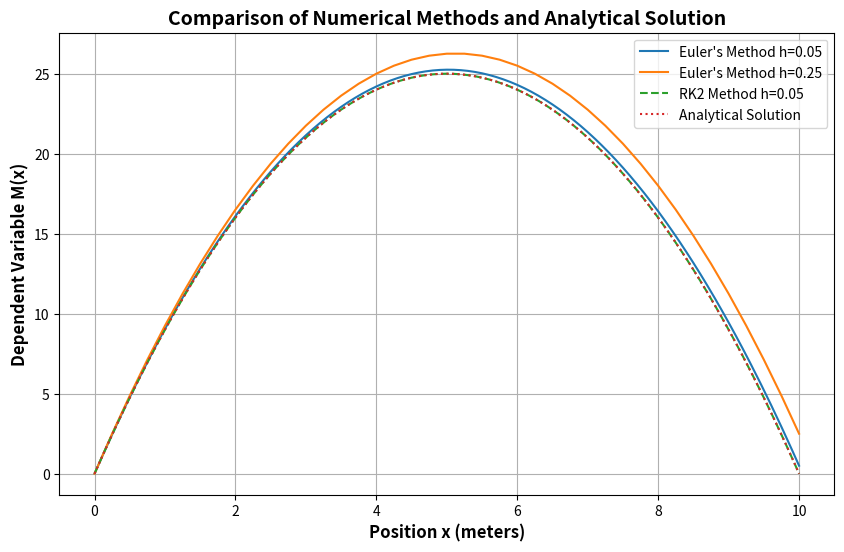

Reproduce this figure in Python.
"""
Author: Eliyahu cohen
Email: cohen11@mail.tau.ac.il
---------------------------------------------------------------------------------
Short Description:

This script is the Question 1 in HW_5 for the course intro to numerical analysis

the objective of this script is to solve the following ODE:

dm/dx = s

    where m is the momentum, s is the shear force and x is the position
    s = 10 - 2x
    m(x=0) = 0
    s(x=0) = 10
    x_max = 10 meters

we will solve the ODE using the following methods:
1) Euler's method with step size of: 0.05 meters, 0.25 meters
2) Runge-Kutta second order method (RK2)

we will compare the results of the methods and with the analytical solution
also we will plot the results

will use the file numerical_analysis_methods_tools.py for use functions from the previous assignments
---------------------------------------------------------------------------------
"""


import numpy as np
import matplotlib.pyplot as plt

# Euler's Method
def euler_method_ode(ode_func, x0, y0, h, xmax):
    x_values = np.arange(x0, xmax + h, h)
    y_values = [y0]
    y = y0
    for x in x_values[:-1]:
        y += h * ode_func(x, y)
        y_values.append(y)
    return x_values, np.array(y_values)

# Runge-Kutta Second Order Method (RK2)
def rk2_method(ode_func, x0, y0, h, xmax):
    x_values = np.arange(x0, xmax + h, h)
    y_values = [y0]
    y = y0
    for x in x_values[:-1]:
        f1 = ode_func(x, y)
        f2 = ode_func(x + h, y + h * f1)
        y += h * (f1 + f2) / 2
        y_values.append(y)
    return x_values, np.array(y_values)


# Main function to execute the code
def main():
    def analytical_solution(x):
        return 10 * x - x ** 2
    print('\nanalytical solution for the ODE:')
    print('m(x) = 10*x - x^2')

    def ode_func(x, m):
        return 10 - 2*x
    # Initial conditions
    x0 = 0
    mo = 0
    xmax = 10

    # Step sizes for Euler's method
    h_values = [0.05, 0.25]

    # Plot results
    plt.figure(figsize=(10, 6))

    # Euler's method results
    for h in h_values:
        x_euler, y_euler = euler_method_ode(ode_func, x0, mo, h, xmax)
        plt.plot(x_euler, y_euler, label=f"Euler's Method h={h}")

    # RK2 method results
    x_rk2, y_rk2 = rk2_method(ode_func, x0, mo, 0.05, xmax)
    plt.plot(x_rk2, y_rk2, label="RK2 Method h=0.05", linestyle='--')

    # Analytical solution (if available)
    x_analytical = np.linspace(x0, xmax, 1000)
    y_analytical = analytical_solution(x_analytical)
    plt.plot(x_analytical, y_analytical, label="Analytical Solution", linestyle='dotted')

    # Customize plot
    plt.xlabel('Position x (meters)', fontsize=12, fontweight='bold')
    plt.ylabel('Dependent Variable M(x)', fontsize=12, fontweight='bold')
    plt.title('Comparison of Numerical Methods and Analytical Solution', fontsize=14, fontweight='bold')
    plt.legend(fontsize=10, loc='upper right')
    plt.grid(True)
    plt.show()


    print("\n")
    print("the script has finished running")

# Execute the main function
if __name__ == "__main__":
    main()
